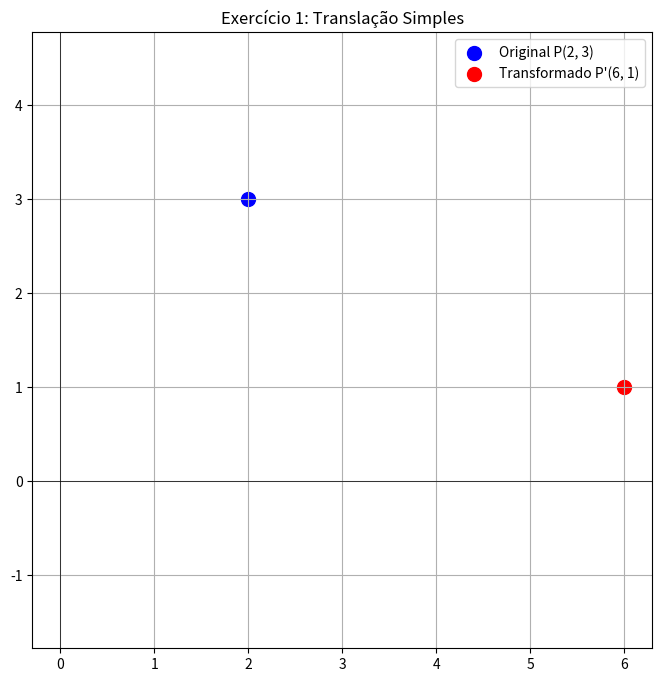
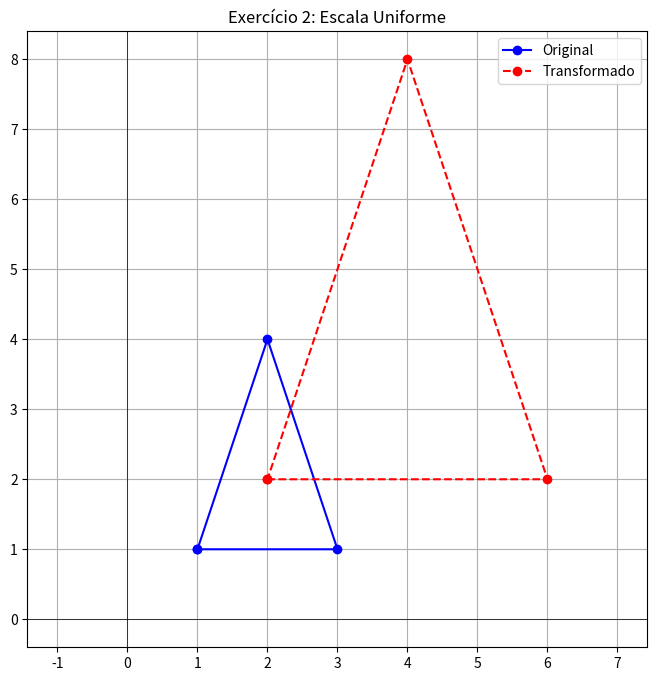
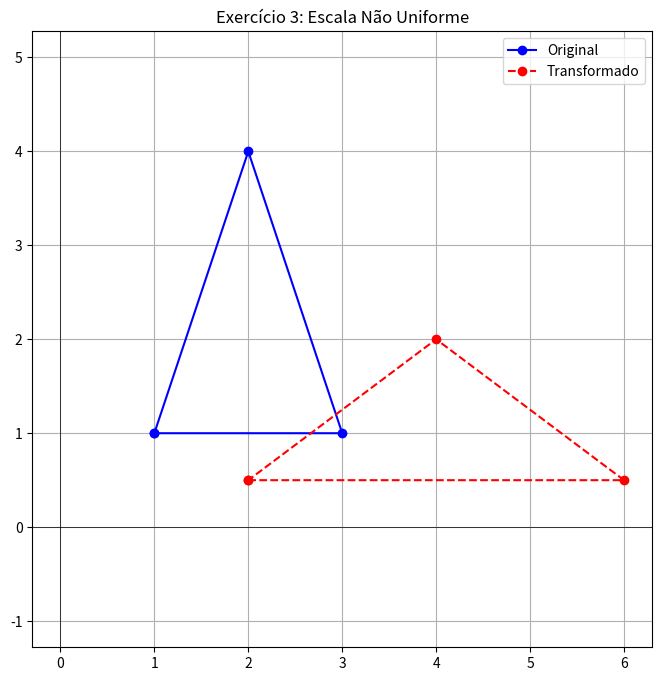
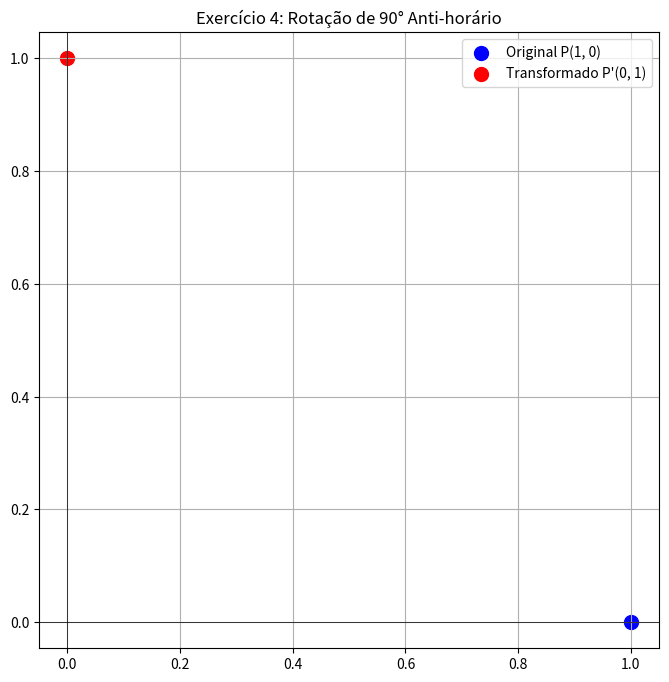
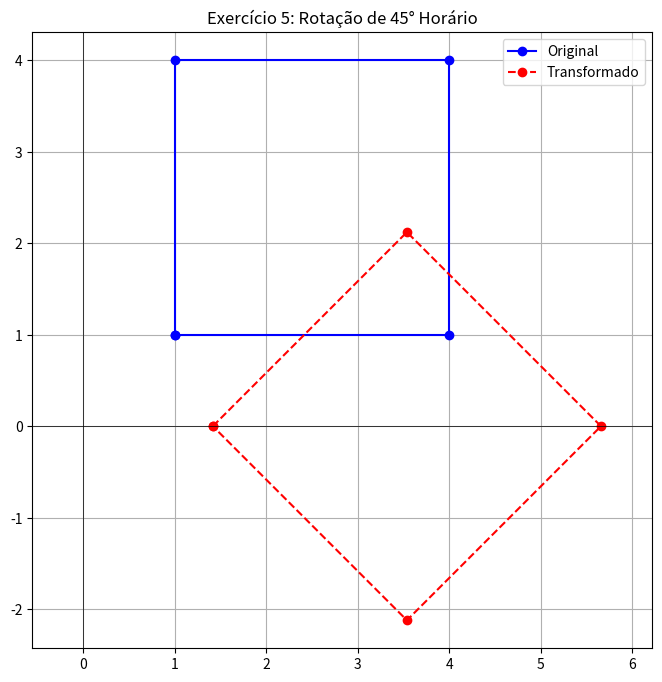
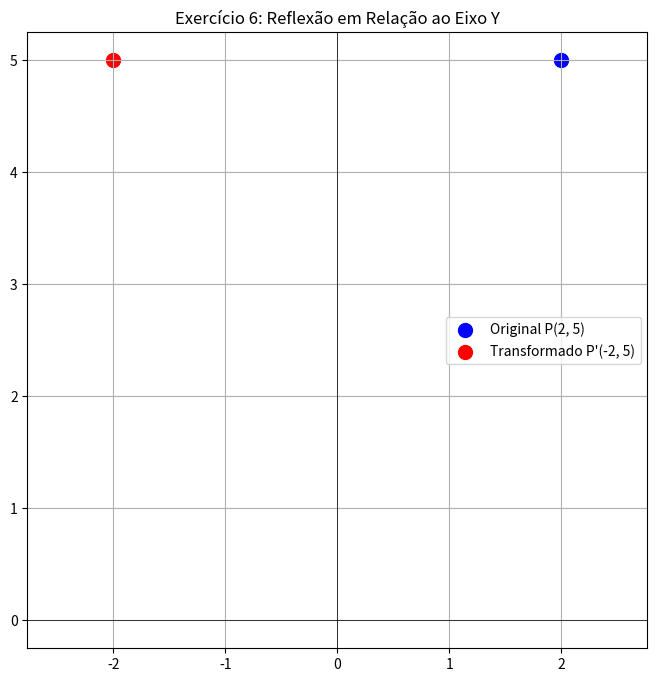
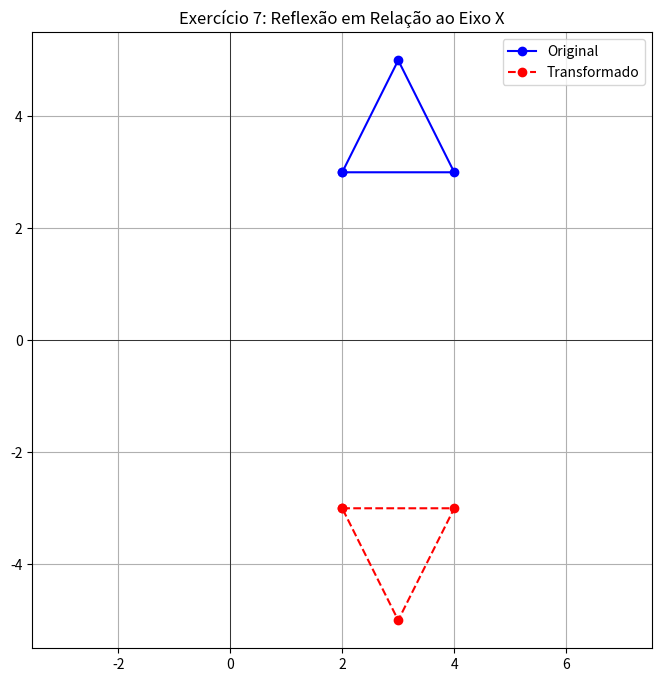
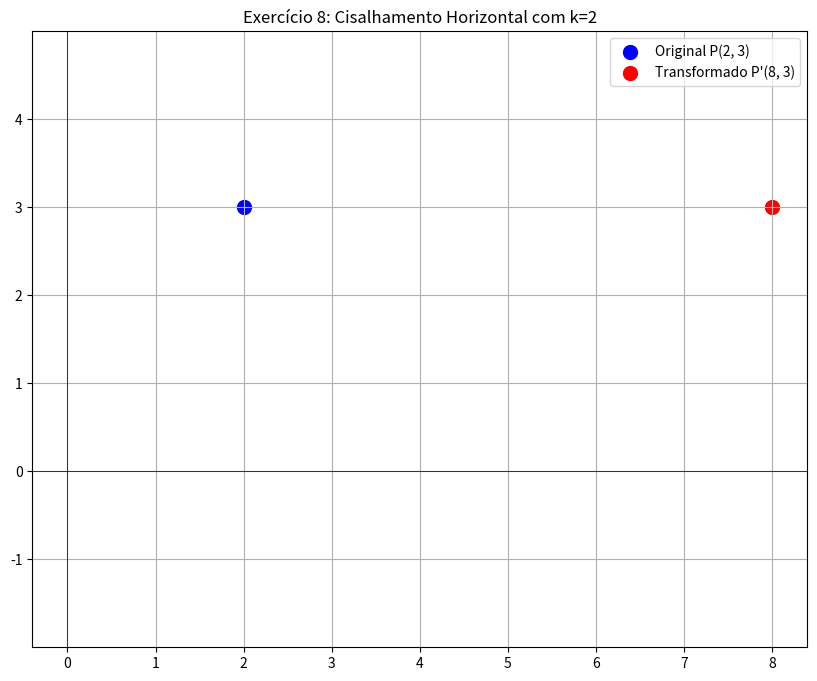
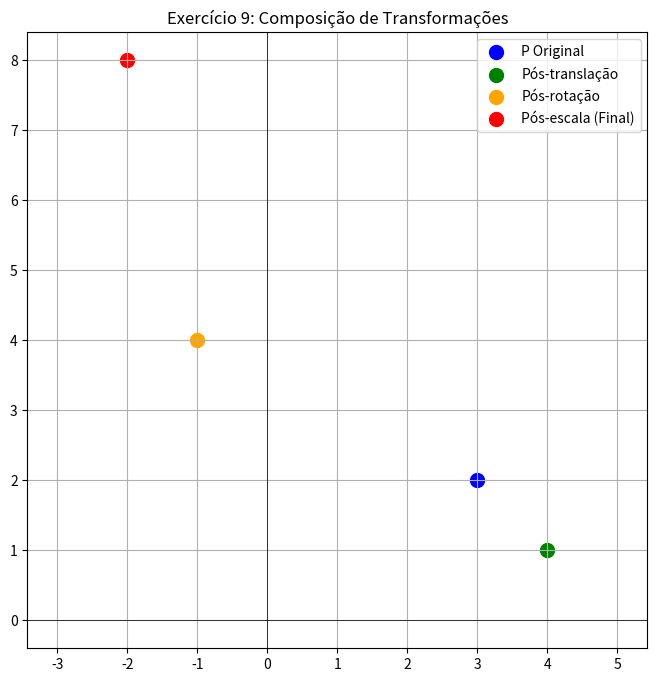
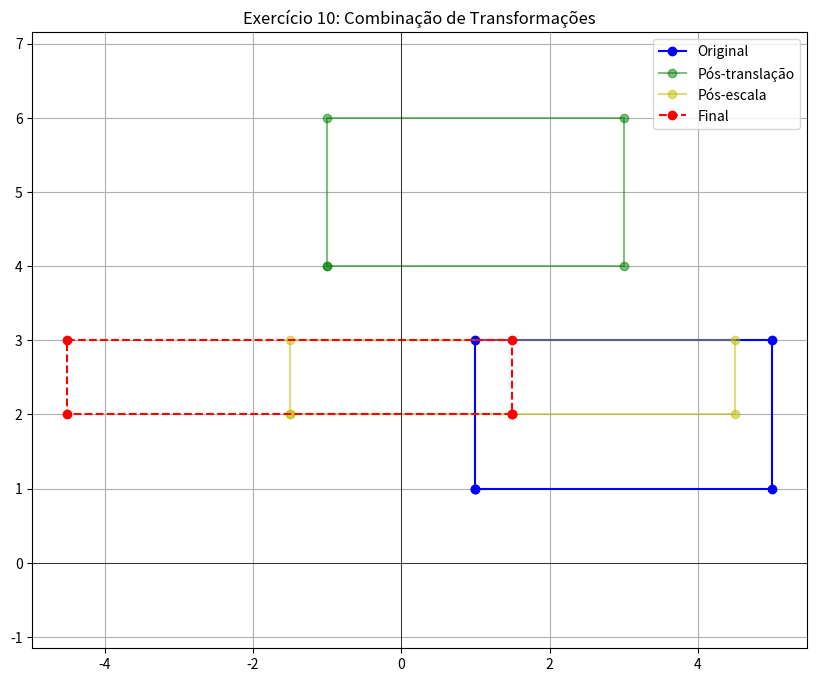

Write the Python code that produced these figures, in order.
import numpy as np
import matplotlib.pyplot as plt
import math

# Exercício 1: Translação Simples
# Dado o ponto ( P(2, 3) ), aplique a translação com vetor ( (4, -2) ).
# Perguntas: Qual é o novo ponto ( P' )? Quais coordenadas foram alteradas?
P1 = np.array([2, 3])
vetor_translacao1 = np.array([4, -2])
P1_transformado = P1 + vetor_translacao1
print("--- Exercício 1 ---")
print(f"O novo ponto P' é: {P1_transformado}")
# Resposta: O novo ponto P' é (6, 1). Ambas as coordenadas (x e y) foram alteradas.
plt.figure(figsize=(8, 8))
plt.title("Exercício 1: Translação Simples")
plt.scatter(P1[0], P1[1], color='blue', label='Original P(2, 3)', s=100)
plt.scatter(P1_transformado[0], P1_transformado[1], color='red', label=f"Transformado P'({P1_transformado[0]}, {P1_transformado[1]})", s=100)
plt.grid(True)
plt.axhline(0, color='black',linewidth=0.5)
plt.axvline(0, color='black',linewidth=0.5)
plt.axis('equal')
plt.legend()
plt.show()

# Exercício 2: Escala Uniforme
# Considere um triângulo com vértices ( A(1, 1), B(3, 1) ) e ( C(2, 4) ). Aplique uma escala uniforme de fator 2.
# Perguntas: Quais são as novas coordenadas dos vértices após a transformação? O que acontece com o tamanho do triângulo?
triangulo2 = np.array([[1, 1], [3, 1], [2, 4]])
fator_escala2 = 2
triangulo2_transformado = triangulo2 * fator_escala2
print("\n--- Exercício 2 ---")
print(f"As novas coordenadas dos vértices são:\n{triangulo2_transformado}")
# Resposta: As novas coordenadas são A'(2, 2), B'(6, 2) e C'(4, 8). O tamanho do triângulo duplica em todas as direções.
plt.figure(figsize=(8, 8))
plt.title("Exercício 2: Escala Uniforme")
plt.plot(*np.vstack([triangulo2, triangulo2[0]]).T, 'b-o', label='Original')
plt.plot(*np.vstack([triangulo2_transformado, triangulo2_transformado[0]]).T, 'r--o', label='Transformado')
plt.grid(True)
plt.axhline(0, color='black',linewidth=0.5)
plt.axvline(0, color='black',linewidth=0.5)
plt.axis('equal')
plt.legend()
plt.show()

# Exercício 3: Escala Não Uniforme
# Aplique uma escala não uniforme no triângulo do Exercício 2, com fator de 2 no eixo (x) e fator de 0,5 no eixo (y).
# Pergunta: Quais são as novas coordenadas dos vértices?
triangulo3 = np.array([[1, 1], [3, 1], [2, 4]])
fator_escala3 = np.array([2, 0.5])
triangulo3_transformado = triangulo3 * fator_escala3
print("\n--- Exercício 3 ---")
print(f"As novas coordenadas dos vértices são:\n{triangulo3_transformado}")
# Resposta: As novas coordenadas são A'(2.0, 0.5), B'(6.0, 0.5), C'(4.0, 2.0).
plt.figure(figsize=(8, 8))
plt.title("Exercício 3: Escala Não Uniforme")
plt.plot(*np.vstack([triangulo3, triangulo3[0]]).T, 'b-o', label='Original')
plt.plot(*np.vstack([triangulo3_transformado, triangulo3_transformado[0]]).T, 'r--o', label='Transformado')
plt.grid(True)
plt.axhline(0, color='black',linewidth=0.5)
plt.axvline(0, color='black',linewidth=0.5)
plt.axis('equal')
plt.legend()
plt.show()

# Exercício 4: Rotação em Torno da Origem
# Rotacione o ponto ( P(1, 0) ) em 90° no sentido anti-horário em torno da origem.
# Pergunta: Qual é a nova posição do ponto ( P' ) após a rotação?
P4 = np.array([1, 0])
angulo4_rad = math.radians(90)
matriz_rotacao4 = np.array([[math.cos(angulo4_rad), -math.sin(angulo4_rad)],
                          [math.sin(angulo4_rad), math.cos(angulo4_rad)]])
P4_transformado = np.round(matriz_rotacao4 @ P4).astype(int)
print("\n--- Exercício 4 ---")
print(f"A nova posição do ponto P' é: {P4_transformado}")
# Resposta: A nova posição do ponto P' é (0, 1).
plt.figure(figsize=(8, 8))
plt.title("Exercício 4: Rotação de 90° Anti-horário")
plt.scatter(P4[0], P4[1], color='blue', label='Original P(1, 0)', s=100)
plt.scatter(P4_transformado[0], P4_transformado[1], color='red', label=f"Transformado P'({P4_transformado[0]}, {P4_transformado[1]})", s=100)
plt.grid(True)
plt.axhline(0, color='black',linewidth=0.5)
plt.axvline(0, color='black',linewidth=0.5)
plt.axis('equal')
plt.legend()
plt.show()

# Exercício 5: Rotação de um Polígono
# Um quadrado tem vértices ( A(1, 1), B(1, 4), C(4, 4), D(4, 1) ). Aplique uma rotação de 45° no sentido horário.
# Pergunta: Quais são as novas coordenadas dos vértices?
quadrado5 = np.array([[1, 1], [1, 4], [4, 4], [4, 1]])
angulo5_rad = math.radians(-45)
matriz_rotacao5 = np.array([[math.cos(angulo5_rad), -math.sin(angulo5_rad)],
                          [math.sin(angulo5_rad), math.cos(angulo5_rad)]])
quadrado5_transformado = (matriz_rotacao5 @ quadrado5.T).T
print("\n--- Exercício 5 ---")
print(f"As novas coordenadas dos vértices são:\n{quadrado5_transformado}")
plt.figure(figsize=(8, 8))
plt.title("Exercício 5: Rotação de 45° Horário")
plt.plot(*np.vstack([quadrado5, quadrado5[0]]).T, 'b-o', label='Original')
plt.plot(*np.vstack([quadrado5_transformado, quadrado5_transformado[0]]).T, 'r--o', label='Transformado')
plt.grid(True)
plt.axhline(0, color='black',linewidth=0.5)
plt.axvline(0, color='black',linewidth=0.5)
plt.axis('equal')
plt.legend()
plt.show()

# Exercício 6: Reflexão Simples
# Dado o ponto ( P(2, 5) ), aplique uma reflexão em relação ao eixo (y).
# Pergunta: Qual é a nova posição do ponto ( P' )?
P6 = np.array([2, 5])
P6_transformado = np.array([-P6[0], P6[1]])
print("\n--- Exercício 6 ---")
print(f"A nova posição do ponto P' é: {P6_transformado}")
# Resposta: A nova posição do ponto P' é (-2, 5).
plt.figure(figsize=(8, 8))
plt.title("Exercício 6: Reflexão em Relação ao Eixo Y")
plt.scatter(P6[0], P6[1], color='blue', label='Original P(2, 5)', s=100)
plt.scatter(P6_transformado[0], P6_transformado[1], color='red', label=f"Transformado P'({P6_transformado[0]}, {P6_transformado[1]})", s=100)
plt.grid(True)
plt.axhline(0, color='black',linewidth=0.5)
plt.axvline(0, color='black',linewidth=0.5)
plt.axis('equal')
plt.legend()
plt.show()

# Exercício 7: Reflexão de um Triângulo
# Considere um triângulo com vértices ( A(2, 3), B(4, 3) ) e ( C(3, 5) ). Aplique uma reflexão em relação ao eixo (x).
# Pergunta: Quais são as novas coordenadas dos vértices após a transformação?
triangulo7 = np.array([[2, 3], [4, 3], [3, 5]])
matriz_reflexao_x7 = np.array([[1, 0], [0, -1]])
triangulo7_transformado = triangulo7 @ matriz_reflexao_x7
print("\n--- Exercício 7 ---")
print(f"As novas coordenadas dos vértices são:\n{triangulo7_transformado}")
# Resposta: As novas coordenadas são A'(2, -3), B'(4, -3), C'(3, -5).
plt.figure(figsize=(8, 8))
plt.title("Exercício 7: Reflexão em Relação ao Eixo X")
plt.plot(*np.vstack([triangulo7, triangulo7[0]]).T, 'b-o', label='Original')
plt.plot(*np.vstack([triangulo7_transformado, triangulo7_transformado[0]]).T, 'r--o', label='Transformado')
plt.grid(True)
plt.axhline(0, color='black',linewidth=0.5)
plt.axvline(0, color='black',linewidth=0.5)
plt.axis('equal')
plt.legend()
plt.show()

# Exercício 8: Cisalhamento Horizontal
# Dado o ponto ( P(2, 3) ), aplique um cisalhamento horizontal com ( k = 2 ).
# Pergunta: Qual é a nova posição do ponto ( P' )?
P8 = np.array([2, 3])
k8 = 2
P8_transformado = np.array([P8[0] + k8 * P8[1], P8[1]])
print("\n--- Exercício 8 ---")
print(f"A nova posição do ponto P' é: {P8_transformado}")
# Resposta: A nova posição do ponto P' é (8, 3).
plt.figure(figsize=(10, 8))
plt.title("Exercício 8: Cisalhamento Horizontal com k=2")
plt.scatter(P8[0], P8[1], color='blue', label='Original P(2, 3)', s=100)
plt.scatter(P8_transformado[0], P8_transformado[1], color='red', label=f"Transformado P'({P8_transformado[0]}, {P8_transformado[1]})", s=100)
plt.grid(True)
plt.axhline(0, color='black',linewidth=0.5)
plt.axvline(0, color='black',linewidth=0.5)
plt.axis('equal')
plt.legend()
plt.show()

# Exercício 9: Composição de Transformações
# Dado o ponto ( P(3, 2) ), aplique as seguintes transformações consecutivas:
# 1. Uma translação com vetor ( (1, -1) ).
# 2. Uma rotação de 90° no sentido anti-horário.
# 3. Uma escala uniforme com fator 2.
# Pergunta: Qual é a nova posição do ponto ( P' ) após todas as transformações?
P9 = np.array([3, 2])
P9_1 = P9 + np.array([1, -1])
angulo9_rad = math.radians(90)
matriz_rotacao9 = np.array([[math.cos(angulo9_rad), -math.sin(angulo9_rad)],
                           [math.sin(angulo9_rad), math.cos(angulo9_rad)]])
P9_2 = matriz_rotacao9 @ P9_1
P9_final = P9_2 * 2
P9_final = np.round(P9_final).astype(int)
print("\n--- Exercício 9 ---")
print(f"A posição final do ponto P' é: {P9_final}")
# Resposta: A nova posição do ponto P' é (-2, 8).
plt.figure(figsize=(8, 8))
plt.title("Exercício 9: Composição de Transformações")
plt.scatter(P9[0], P9[1], color='blue', label='P Original', s=100)
plt.scatter(P9_1[0], P9_1[1], color='green', label='Pós-translação', s=100)
plt.scatter(P9_2[0], P9_2[1], color='orange', label='Pós-rotação', s=100)
plt.scatter(P9_final[0], P9_final[1], color='red', label='Pós-escala (Final)', s=100)
plt.grid(True)
plt.axhline(0, color='black',linewidth=0.5)
plt.axvline(0, color='black',linewidth=0.5)
plt.axis('equal')
plt.legend()
plt.show()

# Exercício 10: Combinação de Transformações em uma Figura
# Dado um retângulo com vértices ( A(1, 1), B(5, 1), C(5, 3), D(1, 3) ), aplique as seguintes transformações em sequência:
# 1. Translação com vetor ( (-2, 3) ).
# 2. Escala não uniforme com fatores ( 1.5 ) no eixo (x) e (0.5) no eixo (y).
# 3. Reflexão em relação ao eixo (y).
# Pergunta: Quais são as novas coordenadas dos vértices após as três transformações?
retangulo10 = np.array([[1, 1], [5, 1], [5, 3], [1, 3]])
retangulo10_1 = retangulo10 + np.array([-2, 3])
retangulo10_2 = retangulo10_1 * np.array([1.5, 0.5])
matriz_reflexao_y10 = np.array([[-1, 0], [0, 1]])
retangulo10_final = retangulo10_2 @ matriz_reflexao_y10
print("\n--- Exercício 10 ---")
print(f"As novas coordenadas dos vértices são:\n{retangulo10_final}")
plt.figure(figsize=(10, 8))
plt.title("Exercício 10: Combinação de Transformações")
plt.plot(*np.vstack([retangulo10, retangulo10[0]]).T, 'b-o', label='Original')
plt.plot(*np.vstack([retangulo10_1, retangulo10_1[0]]).T, 'g-o', label='Pós-translação', alpha=0.5)
plt.plot(*np.vstack([retangulo10_2, retangulo10_2[0]]).T, 'y-o', label='Pós-escala', alpha=0.5)
plt.plot(*np.vstack([retangulo10_final, retangulo10_final[0]]).T, 'r--o', label='Final')
plt.grid(True)
plt.axhline(0, color='black',linewidth=0.5)
plt.axvline(0, color='black',linewidth=0.5)
plt.axis('equal')
plt.legend()
plt.show()